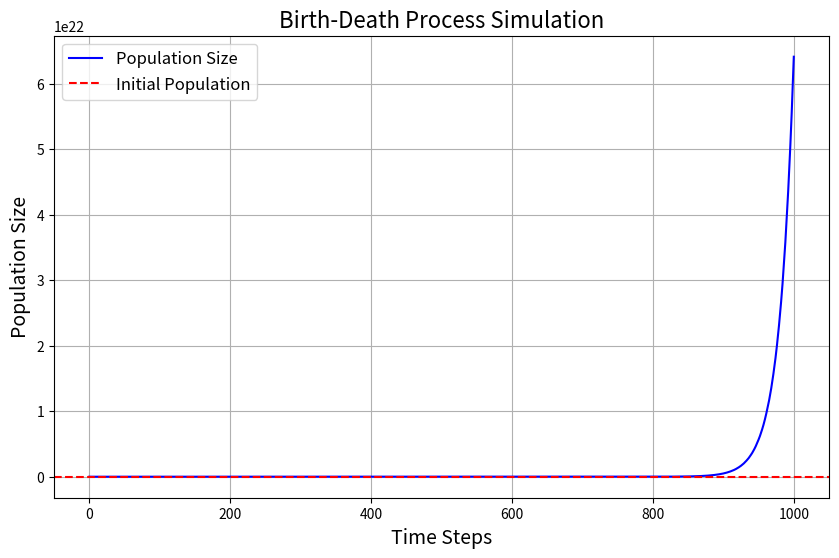

Generate this figure with matplotlib:
# Write a Python program to simulate a birth-death process with specified 
# birth and death rates, and plot the population size over time.

import numpy as np
import matplotlib.pyplot as plt

# Parameters
birth_rate = 0.1
death_rate = 0.05
time_steps = 1000
initial_population = 50
scale_factor = 1e5  # Scale to prevent overflow for large populations

# Use the new random generator API
rng = np.random.default_rng()

# Initialize population and time arrays
population = [initial_population]
time = [0]

# Simulate the birth-death process
for t in range(1, time_steps + 1):
    current_population = population[-1]
    
    # Scale population if it gets too large
    scaled_population = min(current_population, scale_factor)
    births = rng.binomial(int(scaled_population), birth_rate)
    deaths = rng.binomial(int(scaled_population), death_rate)
    
    # Scale results back to actual population size
    births = int(births * (current_population / scaled_population))
    deaths = int(deaths * (current_population / scaled_population))
    
    # Update population
    new_population = current_population + births - deaths
    new_population = max(0, new_population)  # Population cannot be negative
    
    # Store results
    population.append(new_population)
    time.append(t)

# Plot the population size over time
plt.figure(figsize=(10, 6))
plt.plot(time, population, label="Population Size", color="blue")
plt.title("Birth-Death Process Simulation", fontsize=16)
plt.xlabel("Time Steps", fontsize=14)
plt.ylabel("Population Size", fontsize=14)
plt.axhline(initial_population, color='red', linestyle='--', label="Initial Population")
plt.legend(fontsize=12)
plt.grid(True)
plt.show()
